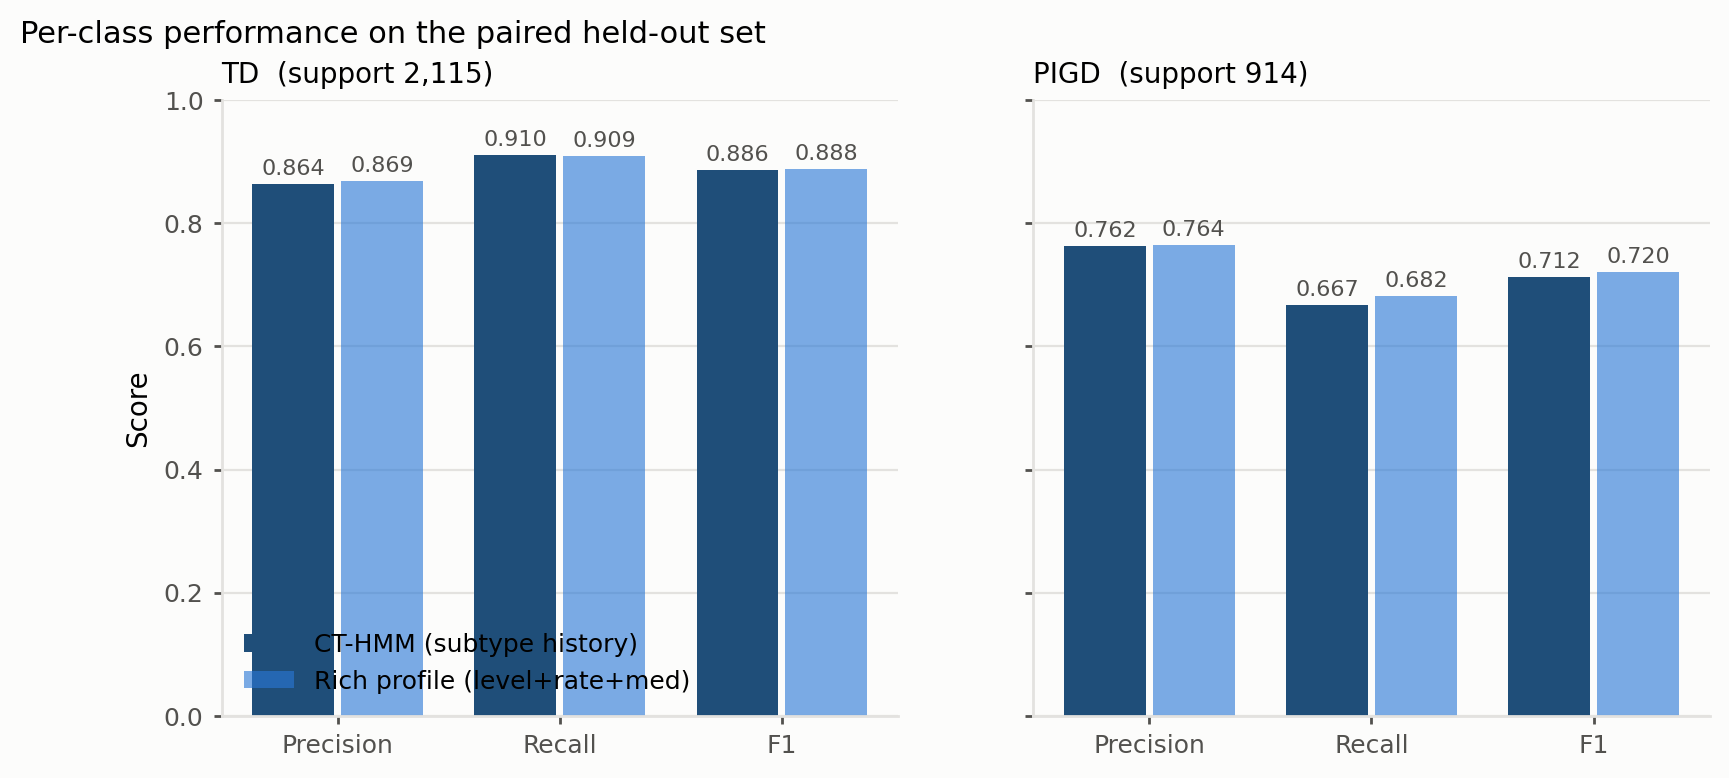

Data behind this chart, as committed beside it:
state, support, n_predicted, precision, recall, f1, method
TD, 2115, 2229, 0.8636, 0.9102, 0.8863, CT-HMM (subtype history)
PIGD, 914, 800, 0.7625, 0.6674, 0.7118, CT-HMM (subtype history)
TD, 2110, 2208, 0.8687, 0.909, 0.8884, Rich profile (level+rate+med)
PIGD, 911, 813, 0.7638, 0.6817, 0.7204, Rich profile (level+rate+med)
